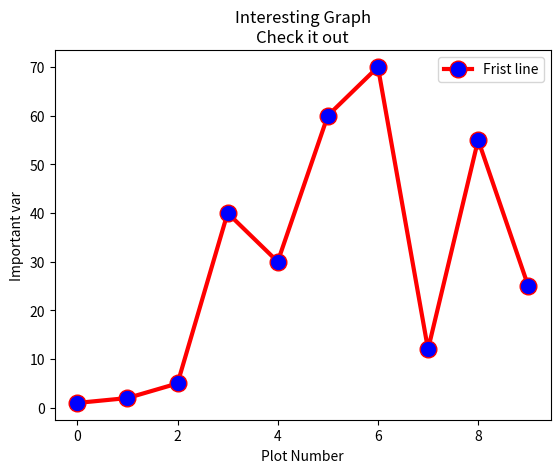

This figure's Python source:
# author:丑牛
# datetime:2020/7/2 16:55
import matplotlib.pyplot as plt

y1 = [1, 2, 5, 40, 30, 60, 70, 12, 55, 25]
x1 = range(0, 10)
plt.plot(x1, y1, label='Frist line', linewidth=3, color='r', marker='o', markerfacecolor='blue', markersize=12)
plt.xlabel('Plot Number')
plt.ylabel('Important var')
plt.title('Interesting Graph\nCheck it out')
plt.legend()
plt.show()

